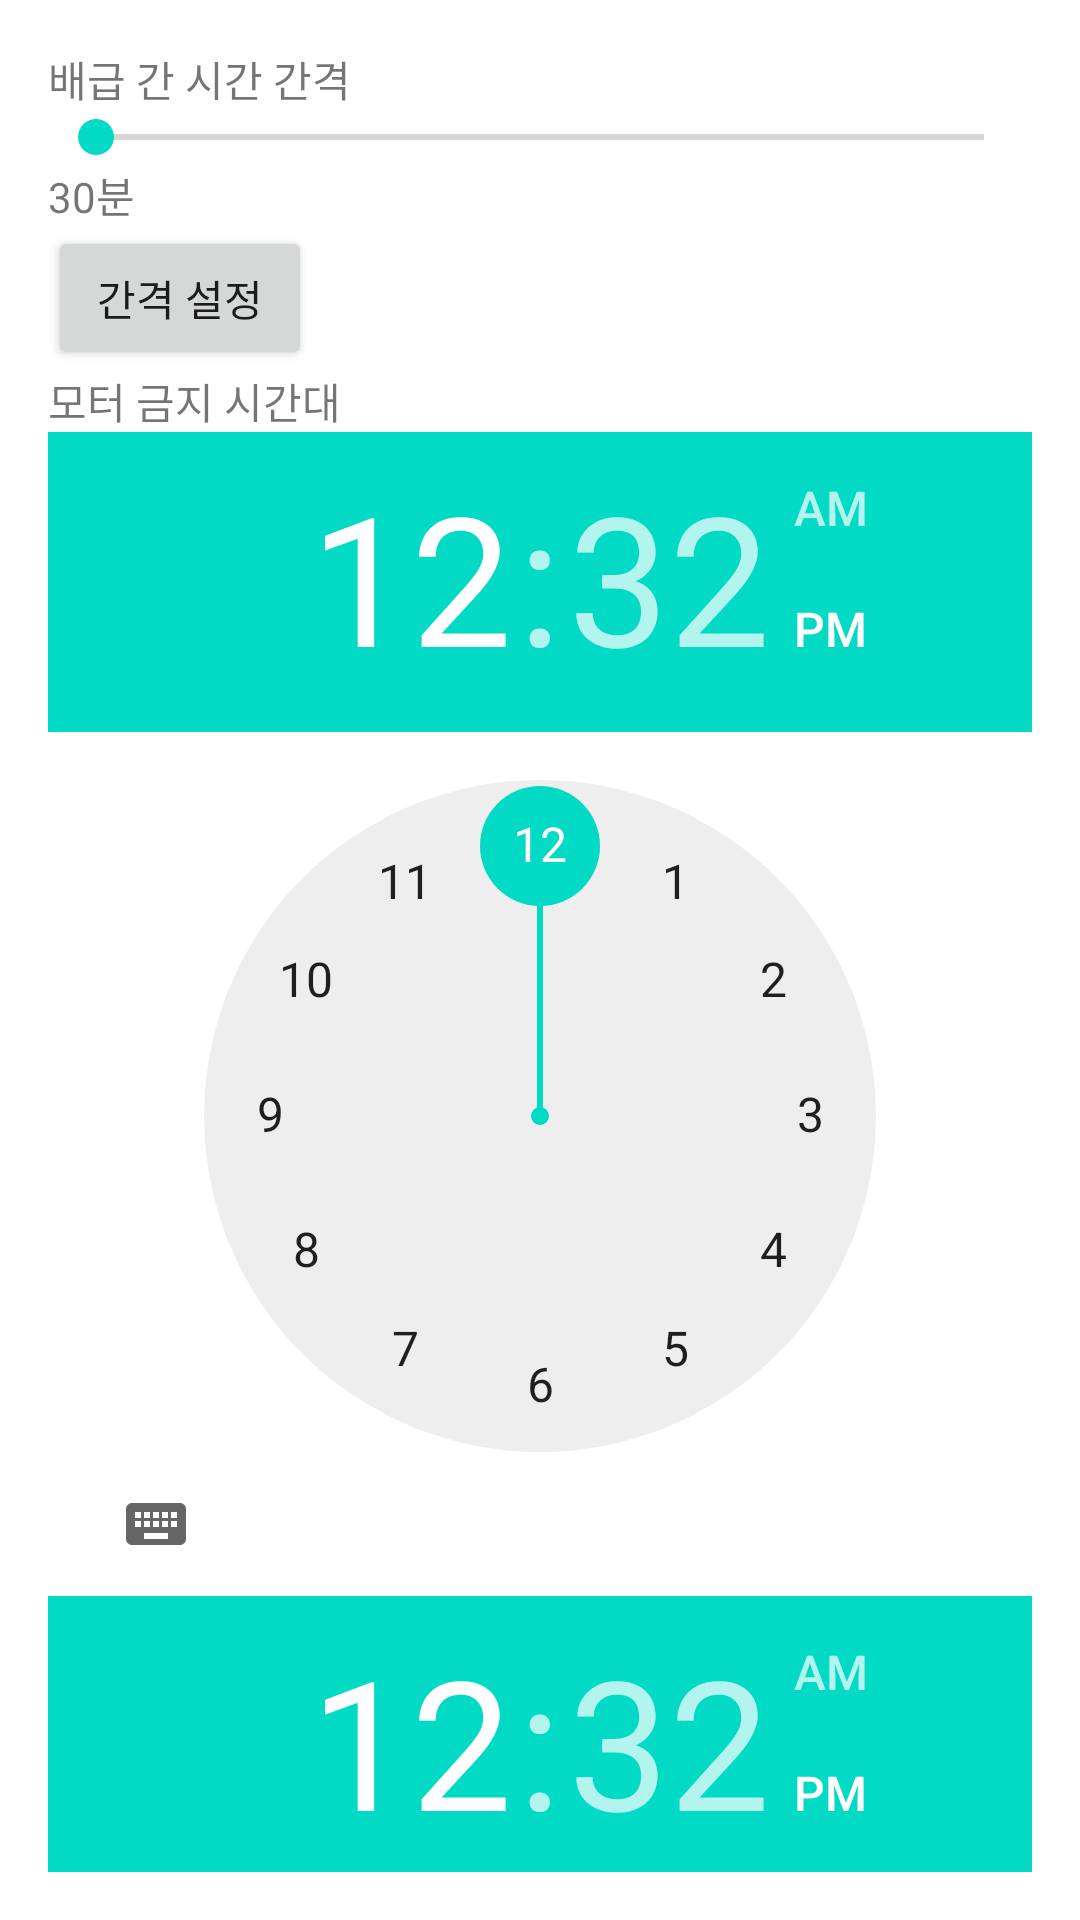

This screen was rendered from an Android layout file. Write that file and the resources it references.
<!-- AndroidManifest.xml: application theme Theme.SmartFeeder -->
<!-- res/layout/activity_time_control.xml -->
<?xml version="1.0" encoding="utf-8"?>
<LinearLayout xmlns:android="http://schemas.android.com/apk/res/android"
    android:layout_width="match_parent"
    android:layout_height="match_parent"
    android:orientation="vertical"
    android:padding="16dp">

    <TextView
        android:id="@+id/tvTimeIntervalLabel"
        android:layout_width="wrap_content"
        android:layout_height="wrap_content"
        android:text="배급 간 시간 간격" />

    <SeekBar
        android:id="@+id/seekBarTimeInterval"
        android:layout_width="match_parent"
        android:layout_height="wrap_content"
        android:max="60" />

    <TextView
        android:id="@+id/tvTimeInterval"
        android:layout_width="wrap_content"
        android:layout_height="wrap_content"
        android:text="30분" />

    <Button
        android:id="@+id/btnSetTimeInterval"
        android:layout_width="wrap_content"
        android:layout_height="wrap_content"
        android:text="간격 설정" />

    <TextView
        android:id="@+id/tvMotorBlockTimeLabel"
        android:layout_width="wrap_content"
        android:layout_height="wrap_content"
        android:text="모터 금지 시간대" />

    <TimePicker
        android:id="@+id/timePickerStart"
        android:layout_width="wrap_content"
        android:layout_height="wrap_content" />

    <TimePicker
        android:id="@+id/timePickerEnd"
        android:layout_width="wrap_content"
        android:layout_height="wrap_content" />

    <Button
        android:id="@+id/btnSetBlockTime"
        android:layout_width="wrap_content"
        android:layout_height="wrap_content"
        android:text="금지 시간대 설정" />
</LinearLayout>
<!-- resources referenced by this layout -->
<resources>
  <style name="Theme.SmartFeeder" parent="Theme.MaterialComponents.DayNight.DarkActionBar">
          
          <item name="colorPrimary">@color/purple_500</item>
          <item name="colorPrimaryVariant">@color/purple_700</item>
          <item name="colorOnPrimary">@color/white</item>
          
          <item name="colorSecondary">@color/teal_200</item>
          <item name="colorSecondaryVariant">@color/teal_700</item>
          <item name="colorOnSecondary">@color/black</item>
          
          <item name="android:statusBarColor">?attr/colorPrimaryVariant</item>
          
      </style>
  <color name="purple_500">#FF6200EE</color>
  <color name="purple_700">#FF3700B3</color>
  <color name="white">#FFFFFFFF</color>
  <color name="teal_200">#FF03DAC5</color>
  <color name="teal_700">#FF018786</color>
  <color name="black">#FF000000</color>
</resources>
